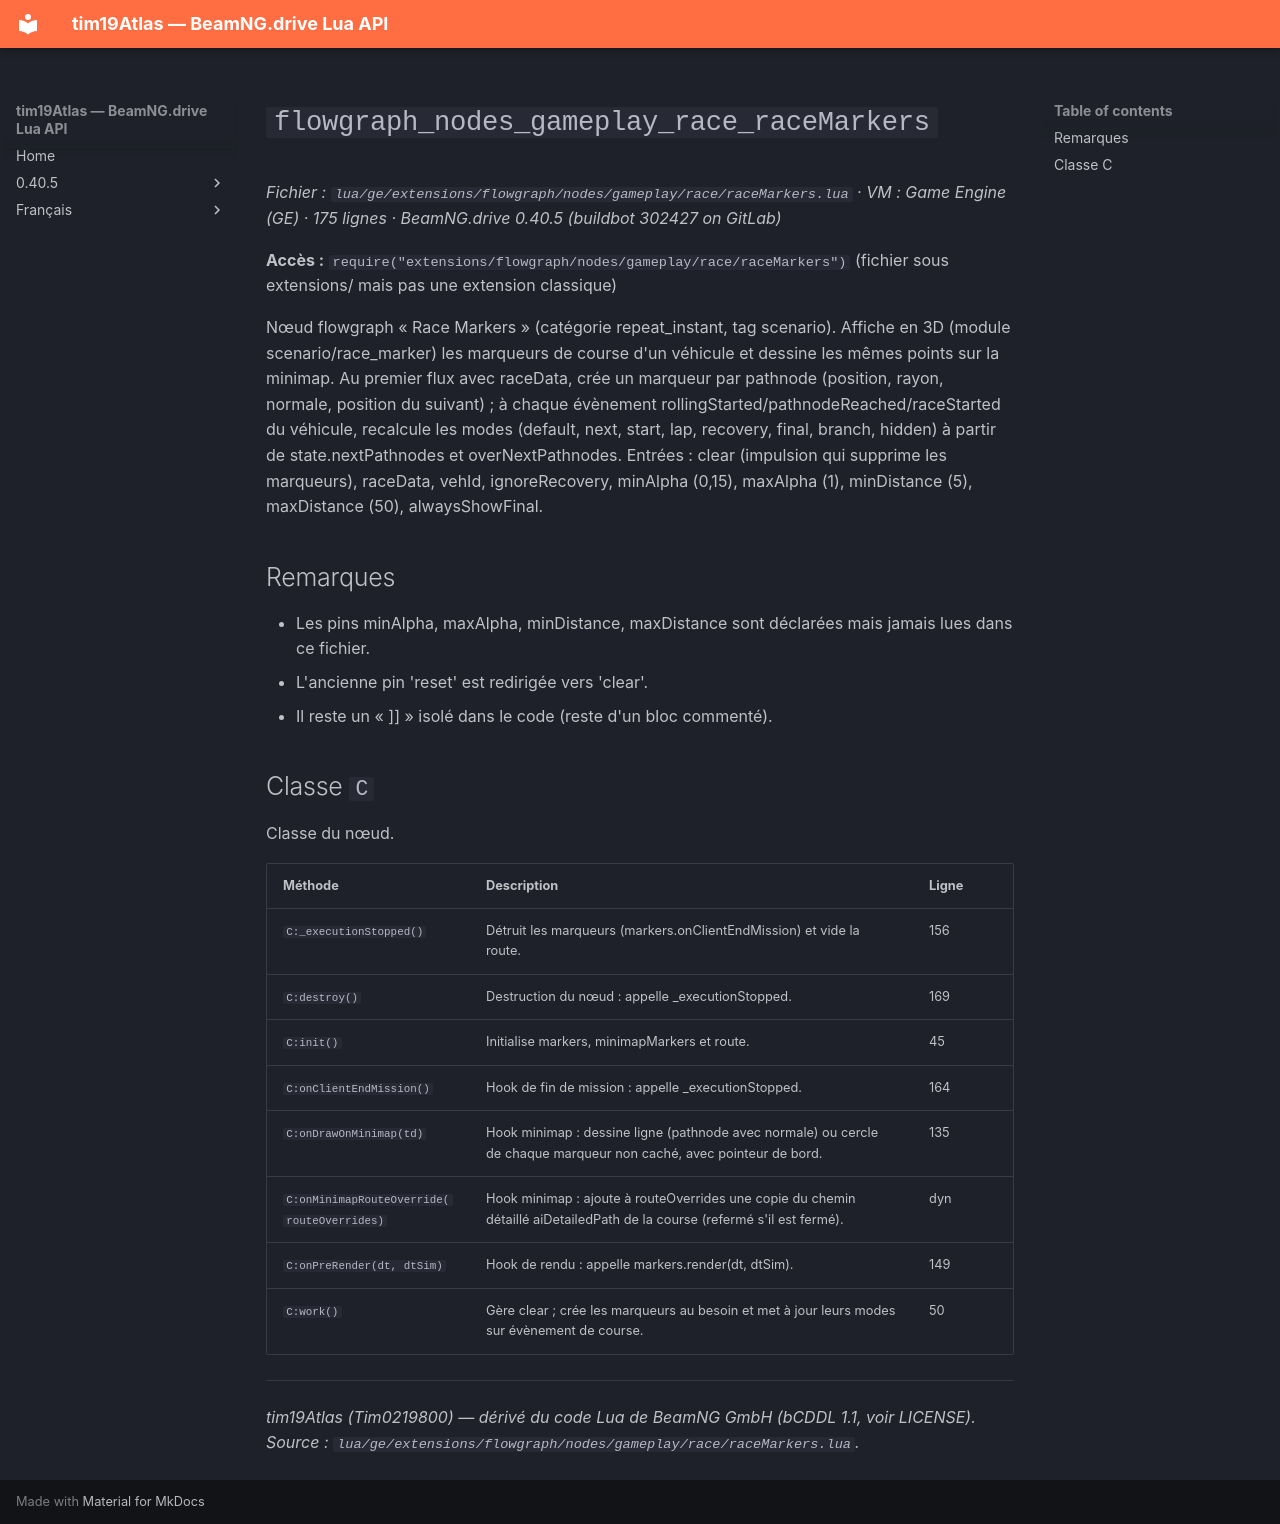

repository: Tim0219800/beamng-lua-atlas · page: fr/0.40.5/ge/extensions/flowgraph/nodes/gameplay/race/raceMarkers.html · generator: mkdocs

# `flowgraph_nodes_gameplay_race_raceMarkers`

*Fichier : `lua/ge/extensions/flowgraph/nodes/gameplay/race/raceMarkers.lua` · VM : Game Engine (GE) · 175 lignes · BeamNG.drive 0.40.5 (buildbot 302427 on GitLab)*

**Accès :** `require("extensions/flowgraph/nodes/gameplay/race/raceMarkers")` (fichier sous extensions/ mais pas une extension classique)

Nœud flowgraph « Race Markers » (catégorie repeat_instant, tag scenario). Affiche en 3D (module scenario/race_marker) les marqueurs de course d'un véhicule et dessine les mêmes points sur la minimap. Au premier flux avec raceData, crée un marqueur par pathnode (position, rayon, normale, position du suivant) ; à chaque évènement rollingStarted/pathnodeReached/raceStarted du véhicule, recalcule les modes (default, next, start, lap, recovery, final, branch, hidden) à partir de state.nextPathnodes et overNextPathnodes. Entrées : clear (impulsion qui supprime les marqueurs), raceData, vehId, ignoreRecovery, minAlpha (0,15), maxAlpha (1), minDistance (5), maxDistance (50), alwaysShowFinal.

## Remarques

- Les pins minAlpha, maxAlpha, minDistance, maxDistance sont déclarées mais jamais lues dans ce fichier.
- L'ancienne pin 'reset' est redirigée vers 'clear'.
- Il reste un « ]] » isolé dans le code (reste d'un bloc commenté).

## Classe `C`

Classe du nœud.

| Méthode | Description | Ligne |
|---|---|---|
| `C:_executionStopped()` | Détruit les marqueurs (markers.onClientEndMission) et vide la route. | 156 |
| `C:destroy()` | Destruction du nœud : appelle _executionStopped. | 169 |
| `C:init()` | Initialise markers, minimapMarkers et route. | 45 |
| `C:onClientEndMission()` | Hook de fin de mission : appelle _executionStopped. | 164 |
| `C:onDrawOnMinimap(td)` | Hook minimap : dessine ligne (pathnode avec normale) ou cercle de chaque marqueur non caché, avec pointeur de bord. | 135 |
| `C:onMinimapRouteOverride(routeOverrides)` | Hook minimap : ajoute à routeOverrides une copie du chemin détaillé aiDetailedPath de la course (refermé s'il est fermé). | dyn |
| `C:onPreRender(dt, dtSim)` | Hook de rendu : appelle markers.render(dt, dtSim). | 149 |
| `C:work()` | Gère clear ; crée les marqueurs au besoin et met à jour leurs modes sur évènement de course. | 50 |

---
*tim19Atlas (Tim0219800) — dérivé du code Lua de BeamNG GmbH (bCDDL 1.1, voir LICENSE). Source : `lua/ge/extensions/flowgraph/nodes/gameplay/race/raceMarkers.lua`.*
